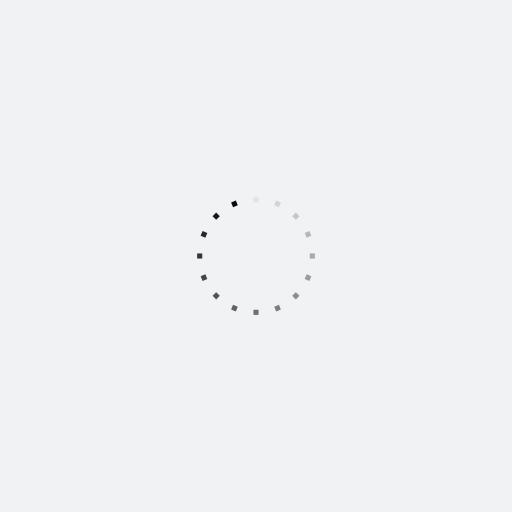
t = 0.00 s
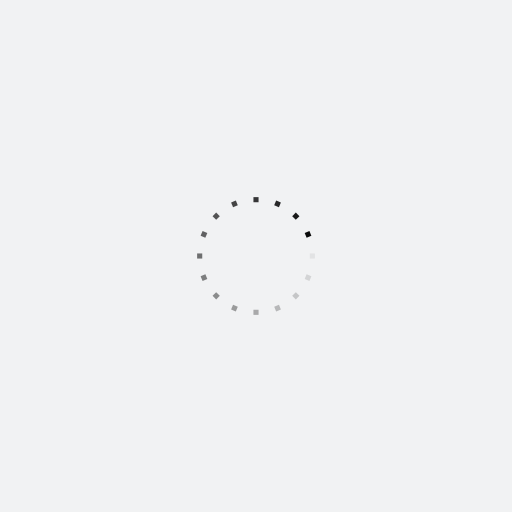
t = 0.25 s
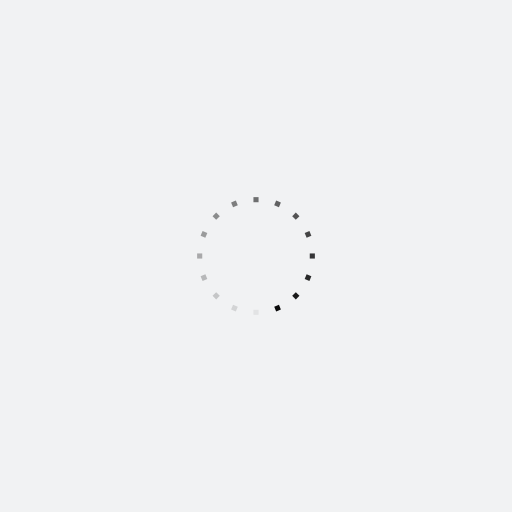
t = 0.50 s
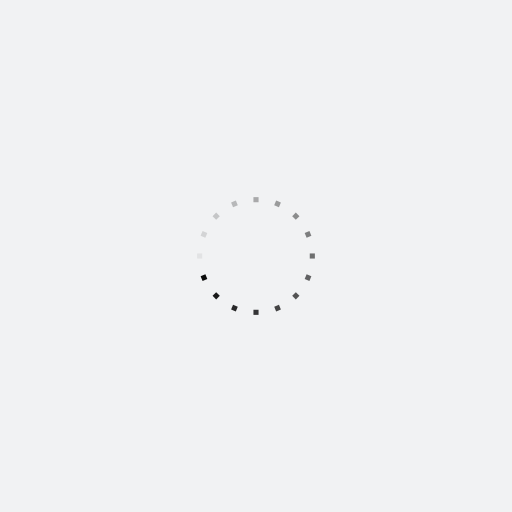
t = 0.75 s

The animated SVG that drew these frames (rendered in a browser with its animation timeline set to each time). Animation: 16 SMIL elements (animate=16); one cycle of 1.00 s, repeats indefinitely.

<?xml version="1.0" encoding="utf-8"?>
<svg xmlns="http://www.w3.org/2000/svg" xmlns:xlink="http://www.w3.org/1999/xlink" style="margin: auto; background: rgb(241, 242, 243); display: block; shape-rendering: auto;" width="200px" height="200px" viewBox="0 0 100 100" preserveAspectRatio="xMidYMid">
<g transform="rotate(0 50 50)">
  <rect x="49.5" y="38.5" rx="0" ry="0" width="1" height="1" fill="#0a0a0a">
    <animate attributeName="opacity" values="1;0" keyTimes="0;1" dur="1s" begin="-0.9375s" repeatCount="indefinite"></animate>
  </rect>
</g><g transform="rotate(22.5 50 50)">
  <rect x="49.5" y="38.5" rx="0" ry="0" width="1" height="1" fill="#0a0a0a">
    <animate attributeName="opacity" values="1;0" keyTimes="0;1" dur="1s" begin="-0.875s" repeatCount="indefinite"></animate>
  </rect>
</g><g transform="rotate(45 50 50)">
  <rect x="49.5" y="38.5" rx="0" ry="0" width="1" height="1" fill="#0a0a0a">
    <animate attributeName="opacity" values="1;0" keyTimes="0;1" dur="1s" begin="-0.8125s" repeatCount="indefinite"></animate>
  </rect>
</g><g transform="rotate(67.5 50 50)">
  <rect x="49.5" y="38.5" rx="0" ry="0" width="1" height="1" fill="#0a0a0a">
    <animate attributeName="opacity" values="1;0" keyTimes="0;1" dur="1s" begin="-0.75s" repeatCount="indefinite"></animate>
  </rect>
</g><g transform="rotate(90 50 50)">
  <rect x="49.5" y="38.5" rx="0" ry="0" width="1" height="1" fill="#0a0a0a">
    <animate attributeName="opacity" values="1;0" keyTimes="0;1" dur="1s" begin="-0.6875s" repeatCount="indefinite"></animate>
  </rect>
</g><g transform="rotate(112.5 50 50)">
  <rect x="49.5" y="38.5" rx="0" ry="0" width="1" height="1" fill="#0a0a0a">
    <animate attributeName="opacity" values="1;0" keyTimes="0;1" dur="1s" begin="-0.625s" repeatCount="indefinite"></animate>
  </rect>
</g><g transform="rotate(135 50 50)">
  <rect x="49.5" y="38.5" rx="0" ry="0" width="1" height="1" fill="#0a0a0a">
    <animate attributeName="opacity" values="1;0" keyTimes="0;1" dur="1s" begin="-0.5625s" repeatCount="indefinite"></animate>
  </rect>
</g><g transform="rotate(157.5 50 50)">
  <rect x="49.5" y="38.5" rx="0" ry="0" width="1" height="1" fill="#0a0a0a">
    <animate attributeName="opacity" values="1;0" keyTimes="0;1" dur="1s" begin="-0.5s" repeatCount="indefinite"></animate>
  </rect>
</g><g transform="rotate(180 50 50)">
  <rect x="49.5" y="38.5" rx="0" ry="0" width="1" height="1" fill="#0a0a0a">
    <animate attributeName="opacity" values="1;0" keyTimes="0;1" dur="1s" begin="-0.4375s" repeatCount="indefinite"></animate>
  </rect>
</g><g transform="rotate(202.5 50 50)">
  <rect x="49.5" y="38.5" rx="0" ry="0" width="1" height="1" fill="#0a0a0a">
    <animate attributeName="opacity" values="1;0" keyTimes="0;1" dur="1s" begin="-0.375s" repeatCount="indefinite"></animate>
  </rect>
</g><g transform="rotate(225 50 50)">
  <rect x="49.5" y="38.5" rx="0" ry="0" width="1" height="1" fill="#0a0a0a">
    <animate attributeName="opacity" values="1;0" keyTimes="0;1" dur="1s" begin="-0.3125s" repeatCount="indefinite"></animate>
  </rect>
</g><g transform="rotate(247.5 50 50)">
  <rect x="49.5" y="38.5" rx="0" ry="0" width="1" height="1" fill="#0a0a0a">
    <animate attributeName="opacity" values="1;0" keyTimes="0;1" dur="1s" begin="-0.25s" repeatCount="indefinite"></animate>
  </rect>
</g><g transform="rotate(270 50 50)">
  <rect x="49.5" y="38.5" rx="0" ry="0" width="1" height="1" fill="#0a0a0a">
    <animate attributeName="opacity" values="1;0" keyTimes="0;1" dur="1s" begin="-0.1875s" repeatCount="indefinite"></animate>
  </rect>
</g><g transform="rotate(292.5 50 50)">
  <rect x="49.5" y="38.5" rx="0" ry="0" width="1" height="1" fill="#0a0a0a">
    <animate attributeName="opacity" values="1;0" keyTimes="0;1" dur="1s" begin="-0.125s" repeatCount="indefinite"></animate>
  </rect>
</g><g transform="rotate(315 50 50)">
  <rect x="49.5" y="38.5" rx="0" ry="0" width="1" height="1" fill="#0a0a0a">
    <animate attributeName="opacity" values="1;0" keyTimes="0;1" dur="1s" begin="-0.0625s" repeatCount="indefinite"></animate>
  </rect>
</g><g transform="rotate(337.5 50 50)">
  <rect x="49.5" y="38.5" rx="0" ry="0" width="1" height="1" fill="#0a0a0a">
    <animate attributeName="opacity" values="1;0" keyTimes="0;1" dur="1s" begin="0s" repeatCount="indefinite"></animate>
  </rect>
</g>
<!-- [ldio] generated by https://loading.io/ --></svg>
